Run: headless pygame with SDL's dummy video driver; simulated clock (each Clock.tick advances the game by its frame time, no real sleeping); random seed 0; keys injected as events and as key.get_pressed() state; no mouse input.
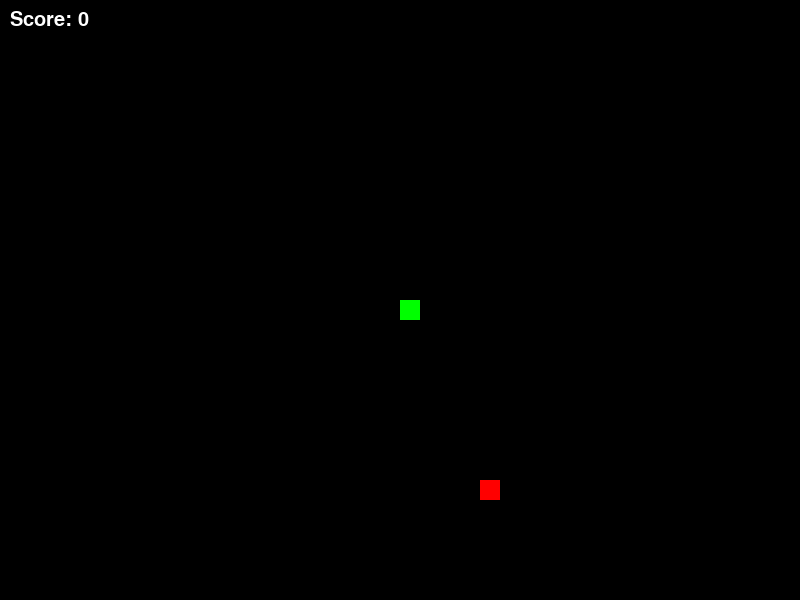
Frame 1 of 2 · flips 1–60 · no input
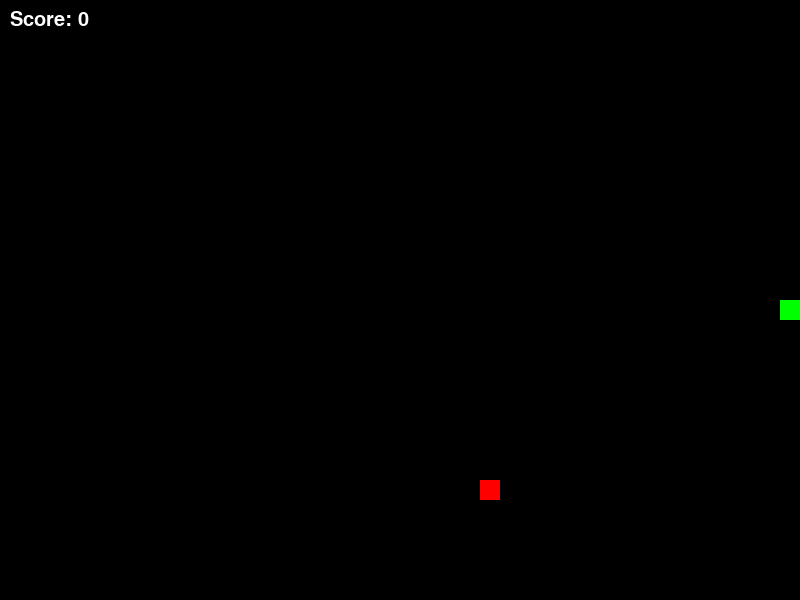
Frame 2 of 2 · flips 61–180 · tapped SPACE, RETURN · held RIGHT (→), D (game ended)

The pygame program that drew these frames:

import pygame
import random
import sys

# Constants
windowWidth = 800
windowHeight = 600
gridSize = 20
gridWidth = windowWidth // gridSize
gridHeight = windowHeight // gridSize
FPS = 10

# Colors
BLACK = (0, 0, 0)
WHITE = (255, 255, 255)
GREEN = (0, 255, 0)
RED = (255, 0, 0)

# Snake Class
class Snake:
    # Initialize the snake with a single segment
    def __init__(self):
        self.body = [[gridWidth // 2, gridHeight // 2]]
        self.direction = (0, 0)  # Don't start til keypress
        self.grow = False

    # Move the snake
    def move(self):
        # Get the current head position
        head_x, head_y = self.body[0]
        # Calculate the new head position
        delta_x, delta_y = self.direction
        new_head = [head_x + delta_x, head_y + delta_y]
        
        if not self.grow:
            self.body.pop()  # Remove the tail unless growing
        else:
            self.grow = False
        self.body.insert(0, new_head)  # Add the new head position

    # Change the direction of the snake
    def change_direction(self, new_direction):
        opposite = (-self.direction[0], -self.direction[1])
        if new_direction != opposite:  # Prevent moving directly backward
            self.direction = new_direction

    # Grow the snake
    def grow_snake(self):
        self.grow = True

    def check_collision(self):
        head = self.body[0]
        # Check if the snake collides with itself
        if head in self.body[1:]:
            return True
        # Check if the snake hits the walls
        if head[0] < 0 or head[0] >= gridWidth or head[1] < 0 or head[1] >= gridHeight:
            return True
        return False

# Food Class
class Food:
    def __init__(self):
        self.position = [random.randint(0, gridWidth - 1), random.randint(0, gridHeight - 1)]

    def randomize_position(self):
        self.position = [random.randint(0, gridWidth - 1), random.randint(0, gridHeight - 1)]

# Game Class
class Game:
    def __init__(self):
        pygame.init()
        self.window = pygame.display.set_mode((windowWidth, windowHeight))
        pygame.display.set_caption("Snake Game (OOP)")
        self.clock = pygame.time.Clock()
        self.snake = Snake()
        self.food = Food()
        self.score = 0

    # Arrow keys to change direction
    def handle_events(self):
        for event in pygame.event.get():
            if event.type == pygame.QUIT:
                pygame.quit()
                sys.exit()
            elif event.type == pygame.KEYDOWN:
                if event.key == pygame.K_UP:
                    self.snake.change_direction((0, -1))
                elif event.key == pygame.K_DOWN:
                    self.snake.change_direction((0, 1))
                elif event.key == pygame.K_LEFT:
                    self.snake.change_direction((-1, 0))
                elif event.key == pygame.K_RIGHT:
                    self.snake.change_direction((1, 0))

    # Update the game state, check for collisions, and check for food
    def update(self):
        self.snake.move()
        # Score and grow snake if it eats the food
        if self.snake.body[0] == self.food.position:
            self.snake.grow_snake()
            self.food.randomize_position()
            self.score += 1

        if self.snake.check_collision():
            print(f"Game Over! Your score was: {self.score}")
            pygame.quit()
            sys.exit()

    def draw(self):
        self.window.fill(BLACK)
        # Draw the snake
        for segment in self.snake.body:
            rect = pygame.Rect(segment[0] * gridSize, segment[1] * gridSize, gridSize, gridSize)
            pygame.draw.rect(self.window, GREEN, rect)

        # Draw the food
        food_rect = pygame.Rect(self.food.position[0] * gridSize, self.food.position[1] * gridSize, gridSize, gridSize)
        pygame.draw.rect(self.window, RED, food_rect)

        # Display score
        font = pygame.font.SysFont("Arial", 30)
        score_surface = font.render(f"Score: {self.score}", True, WHITE)
        self.window.blit(score_surface, (10, 10))

        pygame.display.flip()

    def run(self):
        while True:
            self.handle_events()
            self.update()
            self.draw()
            self.clock.tick(FPS)

# Main Execution
if __name__ == "__main__":
    game = Game()
    game.run()
